Image classification data set "processed" (shaguntalwar17/BrainTumor_CDSS on GitHub). Class labels (4): glioma, meningioma, no tumor, pituitary tumor.

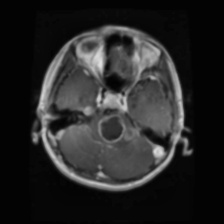
Label: glioma

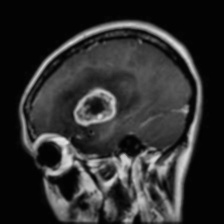
Label: glioma

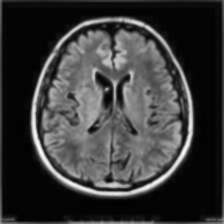
Label: no tumor

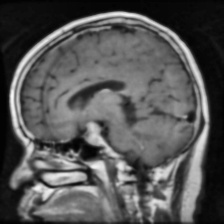
Label: pituitary tumor

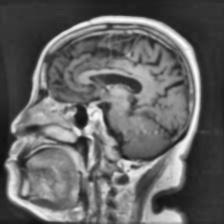
Label: pituitary tumor

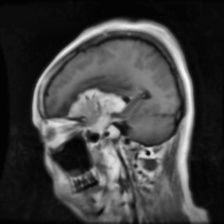
Label: meningioma
